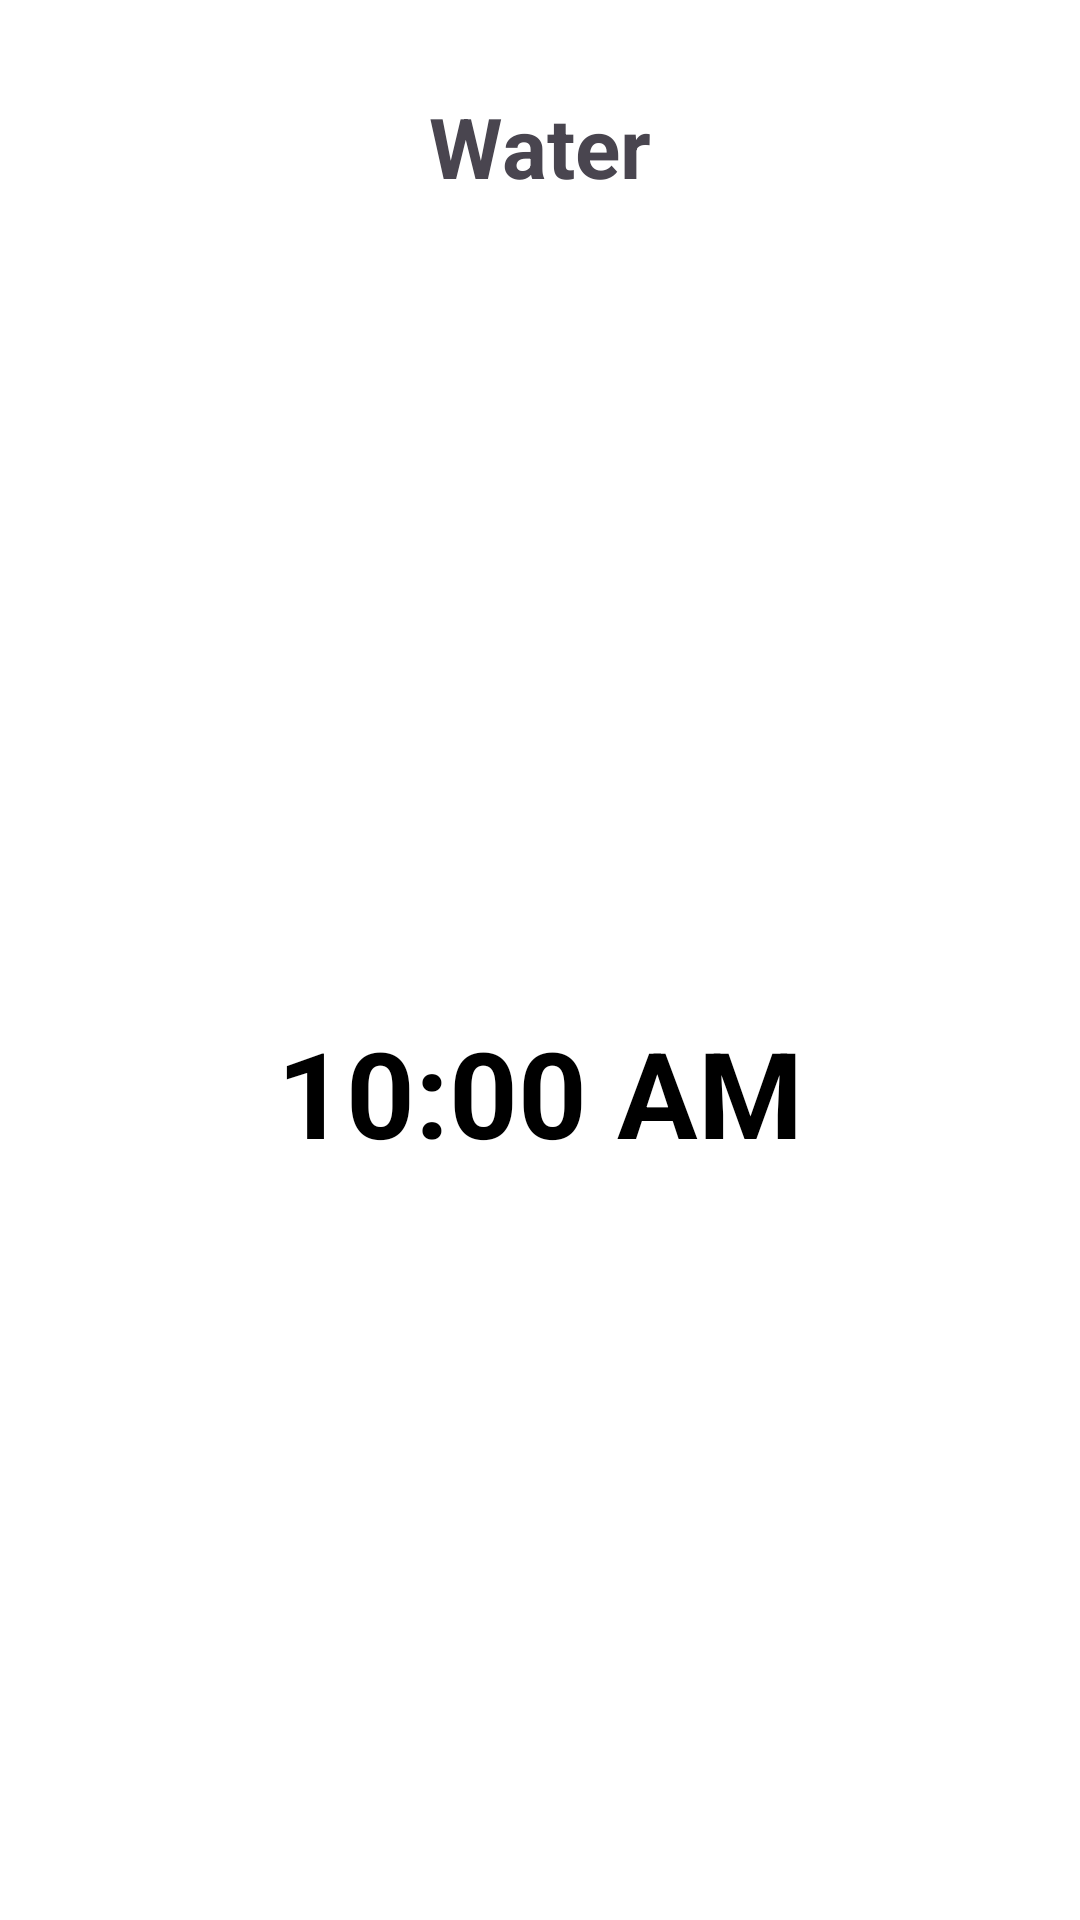

The Android layout XML behind this screen, and the referenced resources:
<!-- AndroidManifest.xml: application theme Theme.SnapEat -->
<!-- res/layout/activity_alarm.xml -->
<?xml version="1.0" encoding="utf-8"?>
<androidx.constraintlayout.widget.ConstraintLayout xmlns:android="http://schemas.android.com/apk/res/android"
    xmlns:app="http://schemas.android.com/apk/res-auto"
    xmlns:tools="http://schemas.android.com/tools"
    android:layout_width="match_parent"
    android:layout_height="match_parent"
    android:background="@color/white"
    android:orientation="vertical"
    tools:context=".AlarmActivity">

    <LinearLayout
        android:layout_width="match_parent"
        android:layout_height="wrap_content"
        android:orientation="vertical"
        app:layout_constraintTop_toTopOf="parent">

        <TextView
            android:id="@+id/tv_title"
            android:layout_width="wrap_content"
            android:layout_height="wrap_content"
            android:layout_gravity="center"
            android:layout_marginTop="30dp"
            android:text="Water"
            android:textSize="28sp"
            android:textStyle="bold" />

        <ImageView
            android:id="@+id/iv_icon"
            android:layout_width="50dp"
            android:layout_height="50dp"
            android:layout_gravity="center"
            android:layout_marginTop="20dp"
            android:src="@drawable/baseline_wb_sunny_24" />

        <ImageView
            android:id="@+id/imageView"
            android:layout_width="200dp"
            android:layout_height="200dp"
            android:layout_gravity="center"
            android:layout_marginTop="0dp"
            android:src="@drawable/alert" />

        <TextView
            android:id="@+id/tv_time"
            android:layout_width="wrap_content"
            android:layout_height="wrap_content"
            android:layout_gravity="center"
            android:layout_marginTop="0dp"
            android:text="10:00 AM"
            android:textColor="@android:color/black"
            android:textSize="40sp"
            android:textStyle="bold" />
    </LinearLayout>

</androidx.constraintlayout.widget.ConstraintLayout>
<!-- resources referenced by this layout -->
<resources>
  <color name="white">#FFFFFFFF</color>
  <style name="Theme.SnapEat" parent="Base.Theme.SnapEat" />
  <style name="Base.Theme.SnapEat" parent="Theme.Material3.Light.NoActionBar">
          
          
      </style>
</resources>
